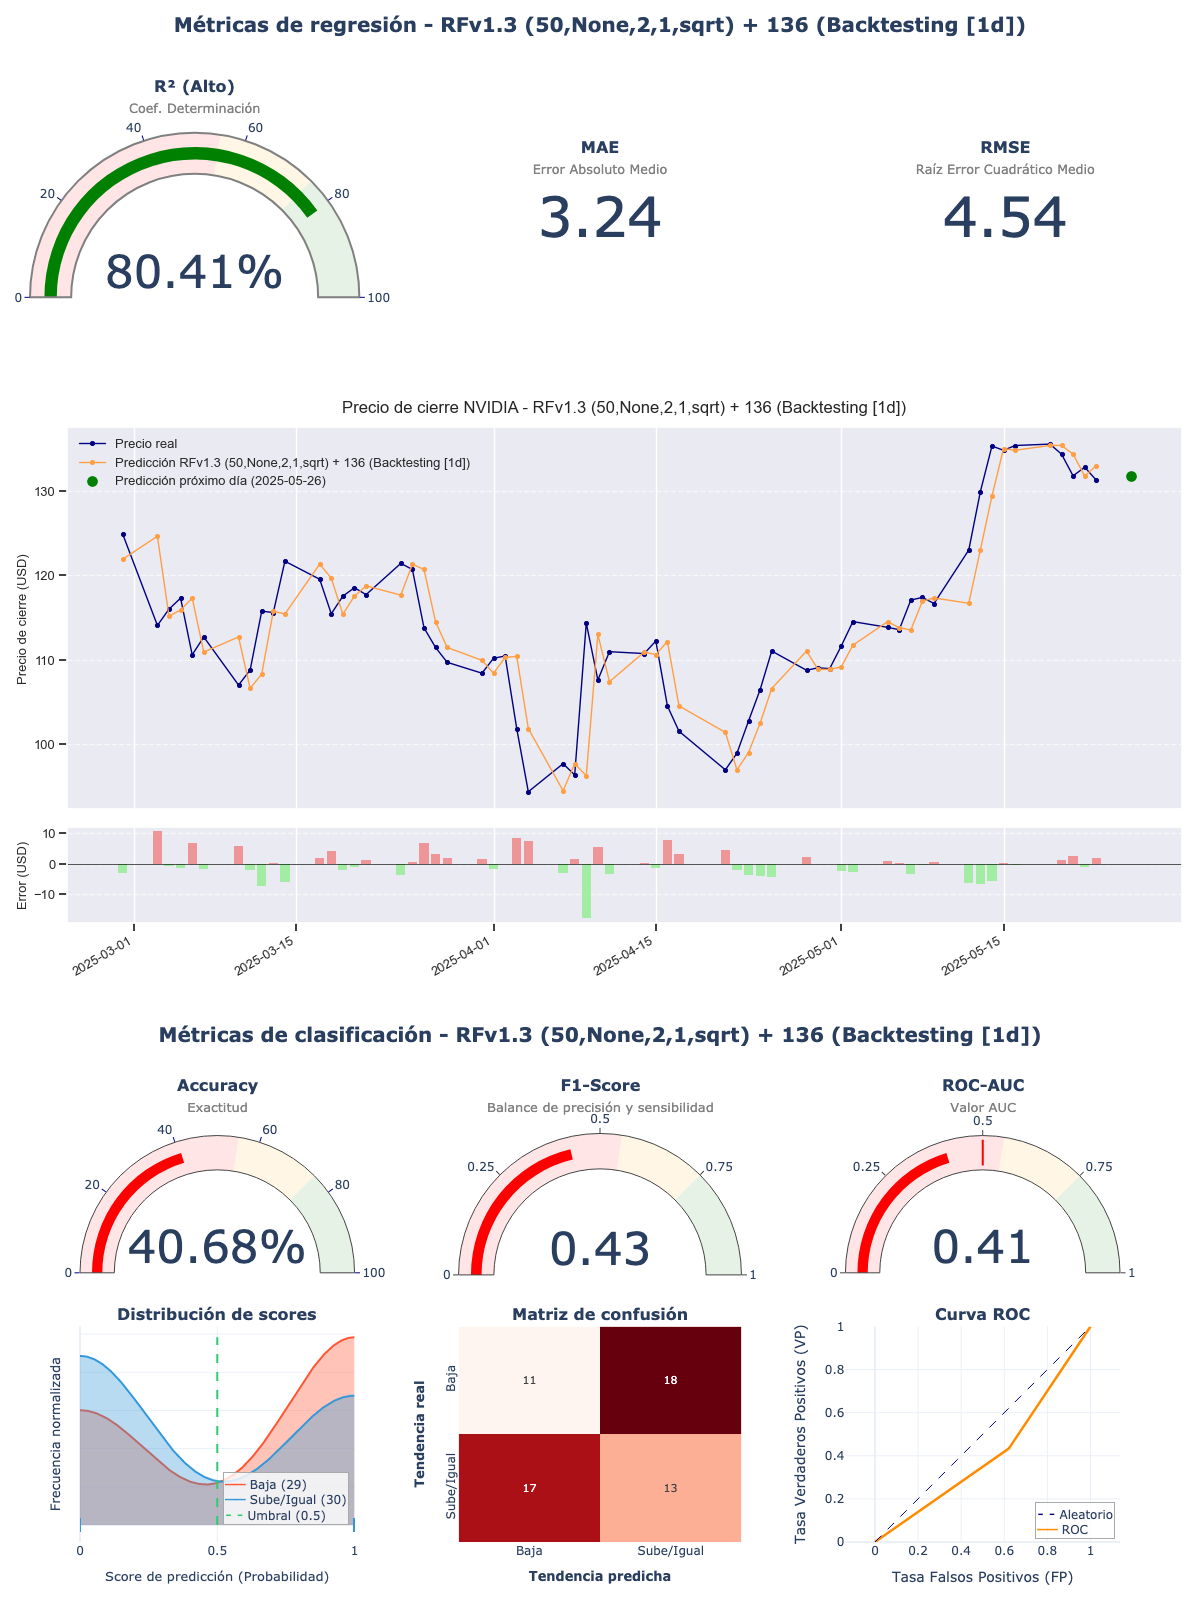

Data behind this chart, as committed beside it:
model_title; model_hash; r2; mae; rmse; accuracy; f1_score; roc_auc; irb_regr; irb_clas; irb_total
RFv1.3 (50,None,2,1,sqrt) + 136; 47b430da; 0,8041; 3,2424; 4,5395; 0,4068; 0,4262; 0,4063; 1,0043; 0,7862; 0,8843
